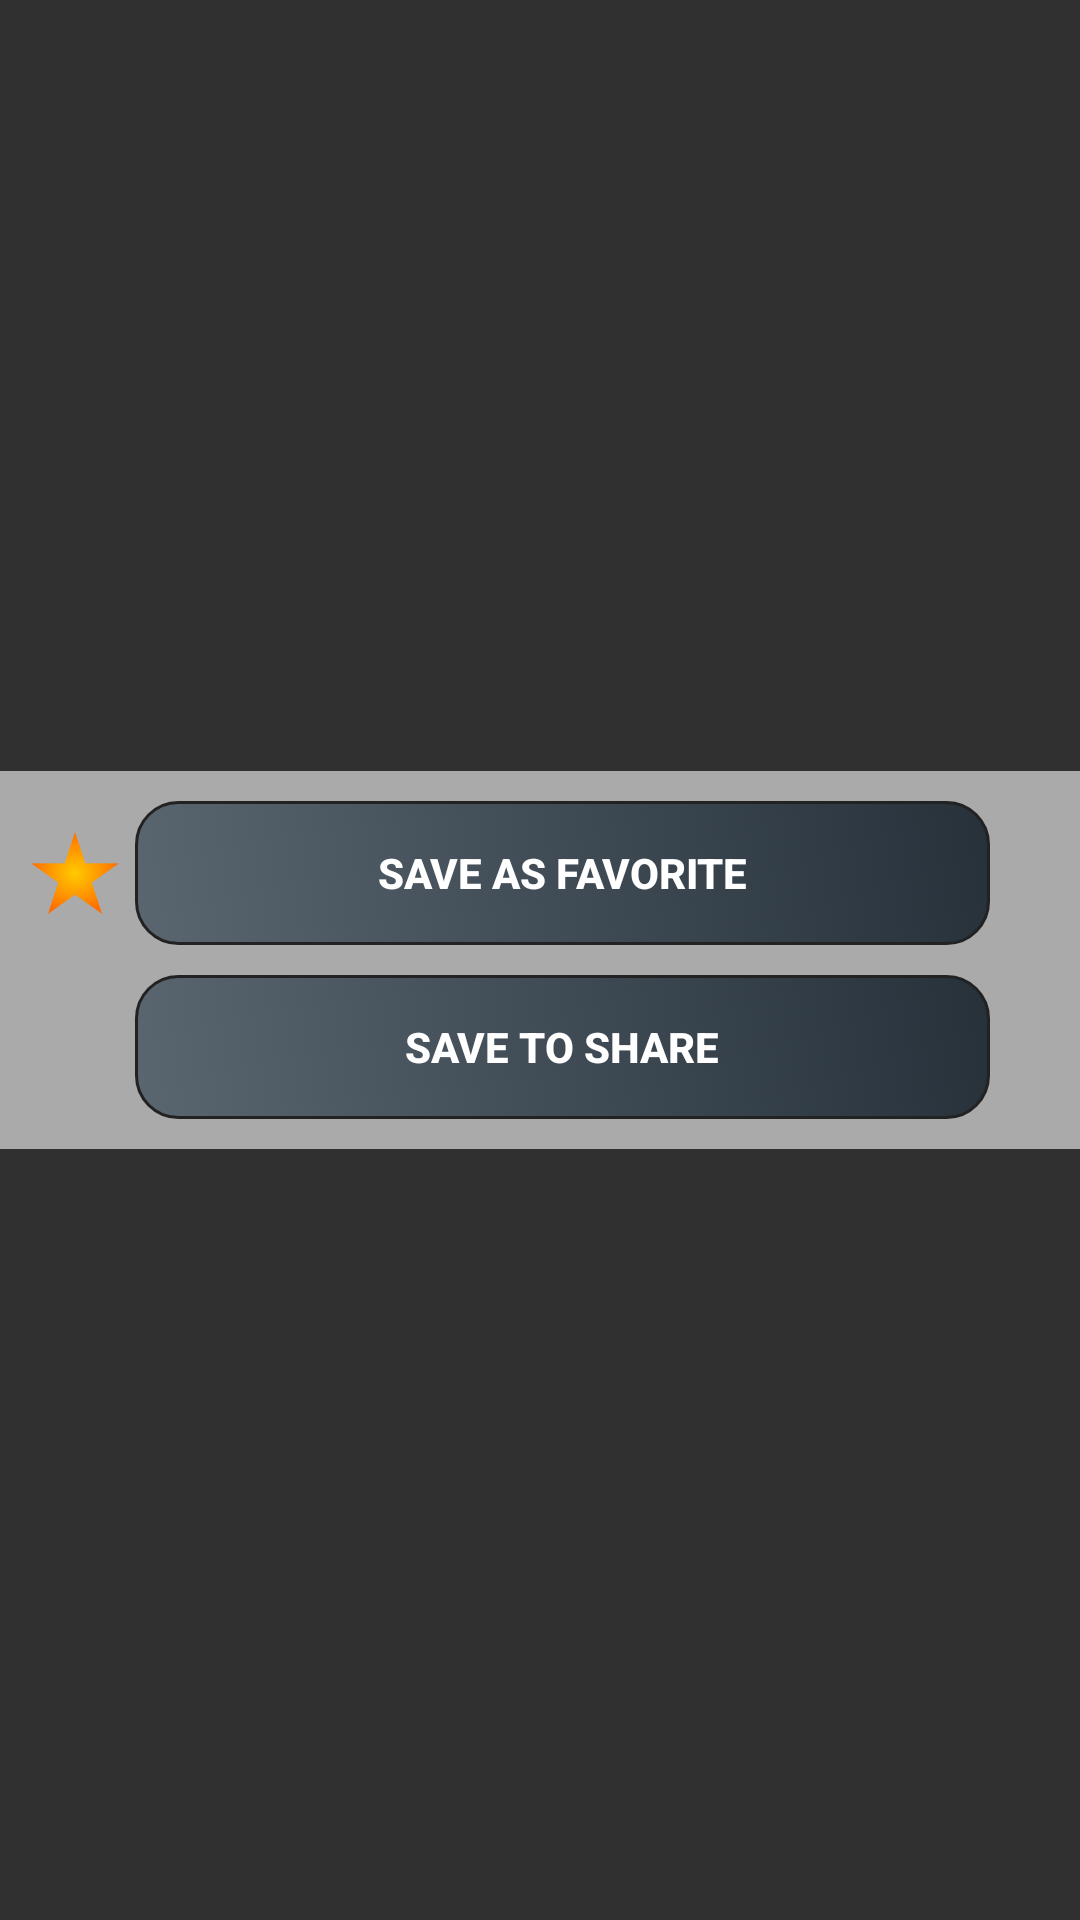

Here is an Android app screen rendered from its layout file. Give the layout XML and the strings, colors and styles it references.
<!-- AndroidManifest.xml: application theme Theme.AppCompat.NoActionBar -->
<!-- res/layout/layout_popup.xml -->
<?xml version="1.0" encoding="utf-8"?>
<LinearLayout xmlns:android="http://schemas.android.com/apk/res/android"
    android:id="@+id/layoutPopUp"
    android:layout_width="match_parent"
    android:layout_height="wrap_content"
    android:background="@drawable/borda_layout"
    android:gravity="center"
    android:orientation="vertical">

    <LinearLayout
        android:layout_width="match_parent"
        android:layout_height="wrap_content"
        android:background="@android:color/darker_gray"
        android:orientation="vertical"
        android:paddingTop="10dp">

        <LinearLayout
            android:layout_width="match_parent"
            android:layout_height="wrap_content"
            android:gravity="center_vertical"
            android:orientation="horizontal">

            <ImageView
                android:id="@+id/imageView3"
                android:layout_width="30dp"
                android:layout_height="30dp"
                android:layout_marginLeft="10dp"
                android:src="@mipmap/star" />

            <Button
                android:id="@+id/buttonPopFavorito"
                style="@android:style/Widget.DeviceDefault.Button"
                android:layout_width="match_parent"
                android:layout_height="wrap_content"
                android:layout_marginLeft="5dp"
                android:layout_marginRight="30dp"
                android:background="@drawable/buttonshape"
                android:gravity="center"
                android:text="@string/salvar_nos_favorito"
                android:textColor="@color/white"
                android:textSize="14sp"
                android:textStyle="bold" />

        </LinearLayout>

        <LinearLayout
            android:layout_width="match_parent"
            android:layout_height="wrap_content"
            android:layout_marginTop="10dp"
            android:layout_marginBottom="10dp"
            android:baselineAligned="false"
            android:gravity="center_vertical"
            android:orientation="horizontal">

            <ImageView
                android:id="@+id/imageView10"
                android:layout_width="30dp"
                android:layout_height="30dp"
                android:layout_marginLeft="10dp"
                android:src="@mipmap/share" />

            <Button
                android:id="@+id/buttonPopCompartilhar"
                style="@android:style/Widget.DeviceDefault.Button"
                android:layout_width="match_parent"
                android:layout_height="wrap_content"
                android:layout_marginLeft="5dp"
                android:layout_marginRight="30dp"
                android:background="@drawable/buttonshape"
                android:gravity="center"
                android:text="@string/salvar_para_compartilhar"
                android:textColor="@color/white"
                android:textSize="14sp"
                android:textStyle="bold" />

        </LinearLayout>
    </LinearLayout>

</LinearLayout>
<!-- resources referenced by this layout -->
<resources>
  <color name="white" type="color">#FFFFFF</color>
  <!-- drawable buttonshape (drawable) -->
  <?xml version="1.0" encoding="utf-8"?>
  <selector xmlns:android="http://schemas.android.com/apk/res/android">
      <item android:drawable="@drawable/button_pressed" android:state_pressed="true" />
      <item android:drawable="@drawable/button_pressed" android:state_focused="true" />
      <item android:drawable="@drawable/button_base" />
  </selector>
  <!-- mipmap star: png bitmap (mipmap-hdpi, 12456 bytes) -->
  <string name="salvar_nos_favorito">Save as favorite</string>
  <string name="salvar_para_compartilhar">Save to share</string>
  <!-- drawable button_pressed (drawable-hdpi) -->
  <?xml version="1.0" encoding="utf-8"?>
  <shape xmlns:android="http://schemas.android.com/apk/res/android"
      android:shape="rectangle">
      <corners android:radius="14dp" />
      <gradient
          android:angle="45"
          android:endColor="#ccf1ff"
          android:startColor="#6bd7ff"
          android:type="linear" />
      <padding
          android:bottom="0dp"
          android:left="0dp"
          android:right="0dp"
          android:top="0dp" />
      <stroke
          android:width="1dp"
          android:color="#ff232222" />
  </shape>
  <!-- drawable button_base (drawable-hdpi) -->
  <?xml version="1.0" encoding="utf-8"?>
  <shape xmlns:android="http://schemas.android.com/apk/res/android"
      android:shape="rectangle">
      <corners android:radius="14dp" />
      <gradient
          android:angle="45"
          android:endColor="#ff26313a"
          android:startColor="#ba3c4c5a"
          android:type="linear" />
      <padding
          android:bottom="0dp"
          android:left="0dp"
          android:right="0dp"
          android:top="0dp" />
      <stroke
          android:width="1dp"
          android:color="#ff232222" />
  
  
  </shape>
</resources>
